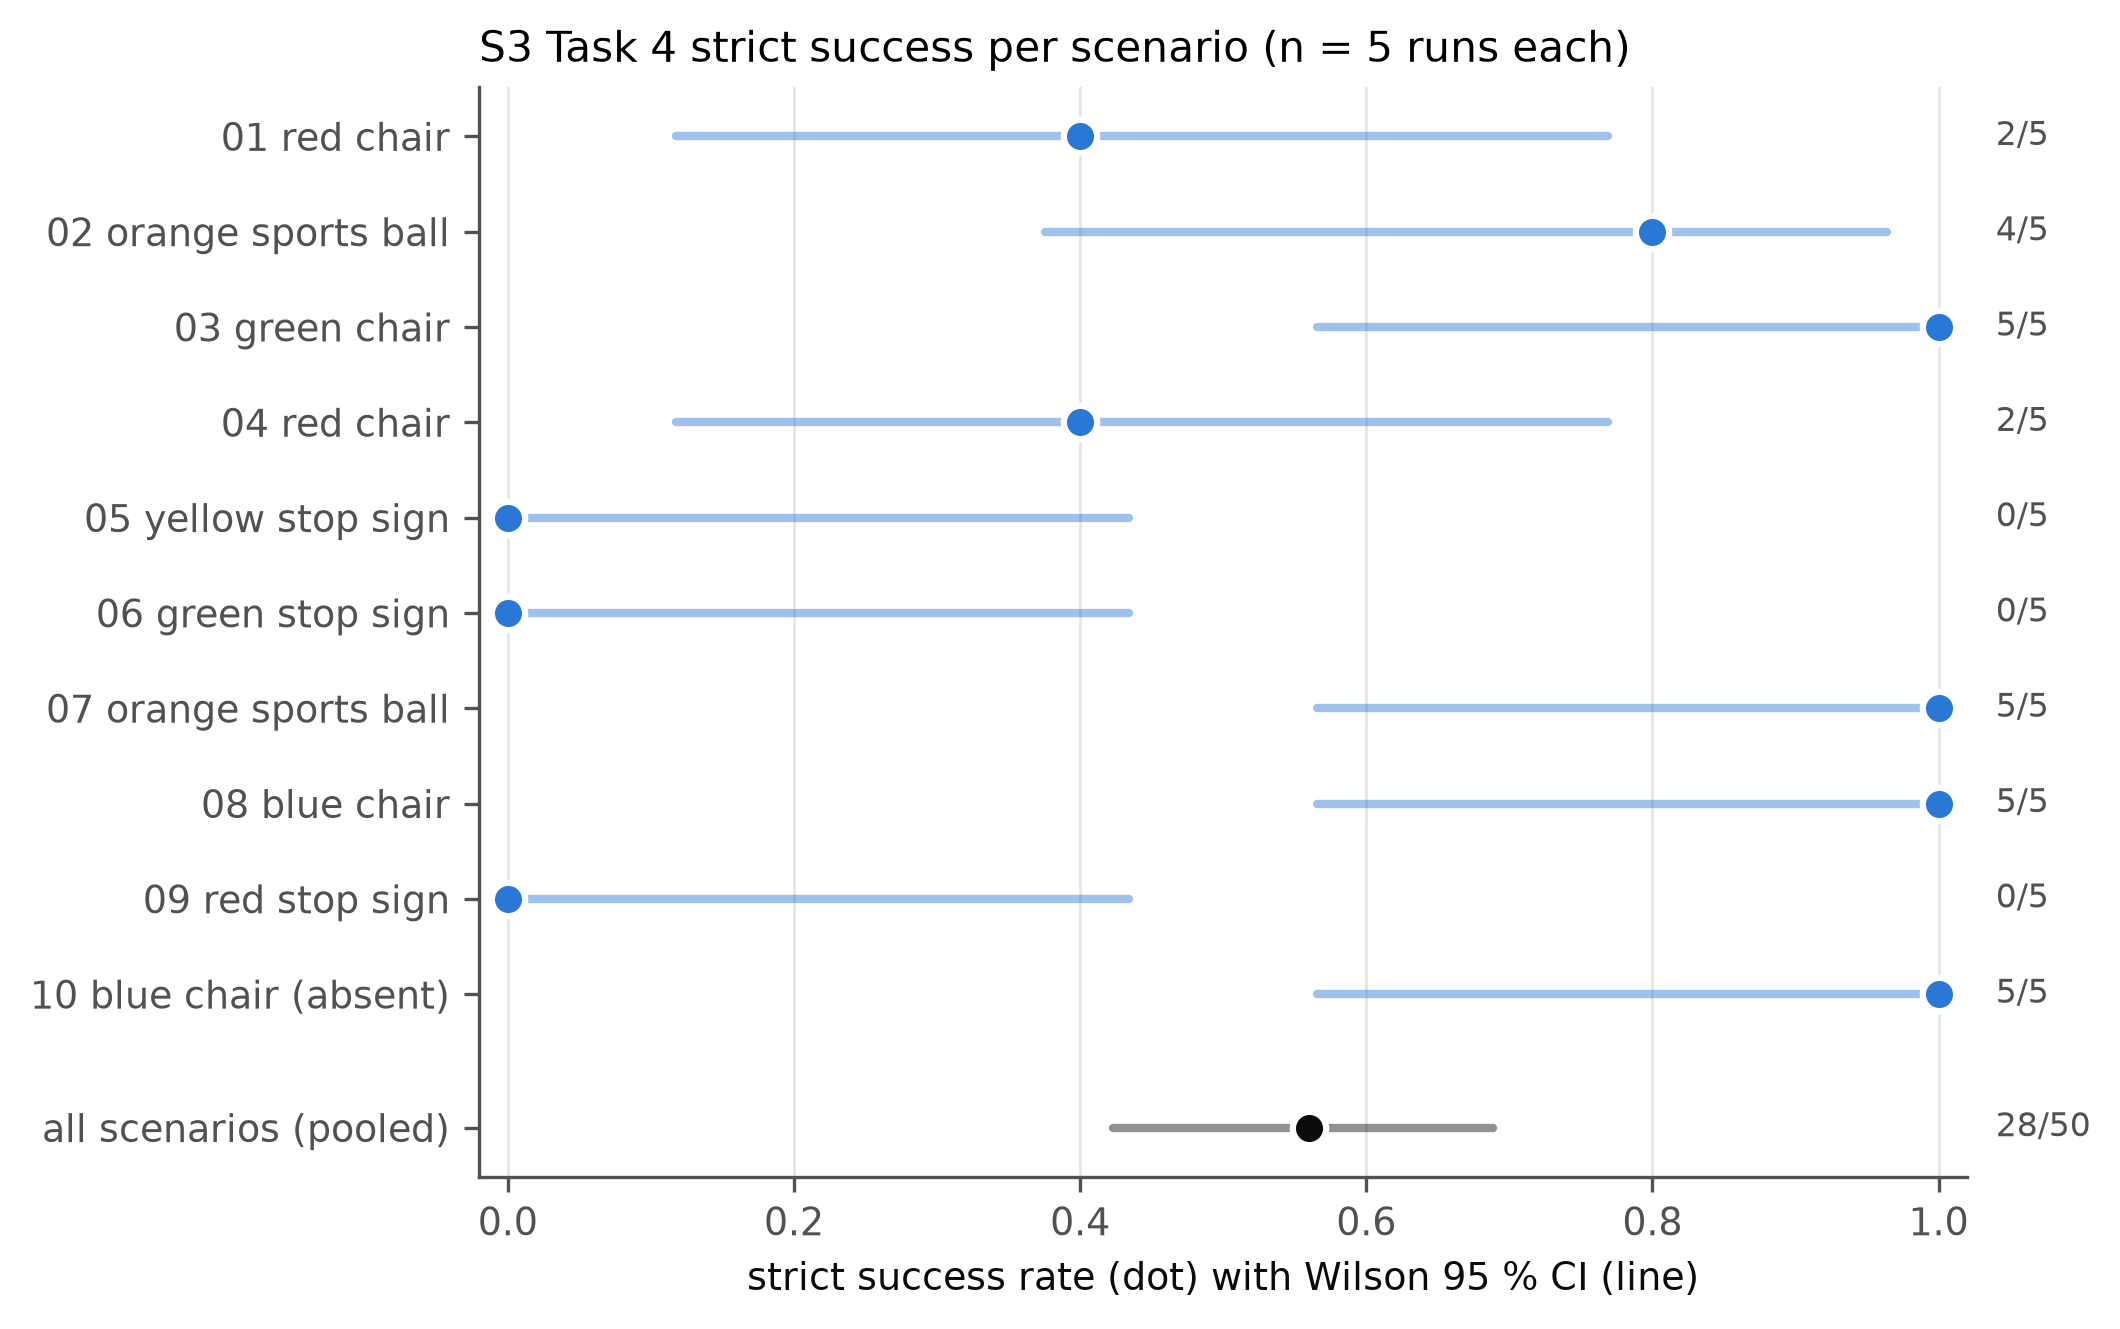

Values plotted in this chart, from the file beside it:
scenario, target, k_strict, n_runs, rate, wilson95_lo, wilson95_hi, true_d_per_run
01, red chair, 2, 5, 0.400, 0.118, 0.769, 0.58;0.64;0.62;0.68;0.65
02, orange sports ball, 4, 5, 0.800, 0.376, 0.964, 0.64;0.67;0.62;0.64;0.69
03, green chair, 5, 5, 1.000, 0.566, 1.000, 0.67;0.69;0.68;0.69;0.72
04, red chair, 2, 5, 0.400, 0.118, 0.769, 0.63;0.64;0.61;0.66;0.61
05, yellow stop sign, 0, 5, 0.000, 0.000, 0.434, 3.78;3.77;3.78;3.79;3.78
06, green stop sign, 0, 5, 0.000, 0.000, 0.434, 5.05;5.04;5.05;5.05;5.03
07, orange sports ball, 5, 5, 1.000, 0.566, 1.000, 0.66;0.62;0.65;0.64;0.59
08, blue chair, 5, 5, 1.000, 0.566, 1.000, 0.63;0.67;0.65;0.65;0.68
09, red stop sign, 0, 5, 0.000, 0.000, 0.434, 1.27;1.26;1.27;1.27;1.27
10, blue chair (absent), 5, 5, 1.000, 0.566, 1.000, None;None;None;None;None
all, pooled over scenarios, 28, 50, 0.560, 0.423, 0.688, 
#runs, 20261004-1357_fixfinal_s3_r1 20261004-14…, , , , , , given on the command line
